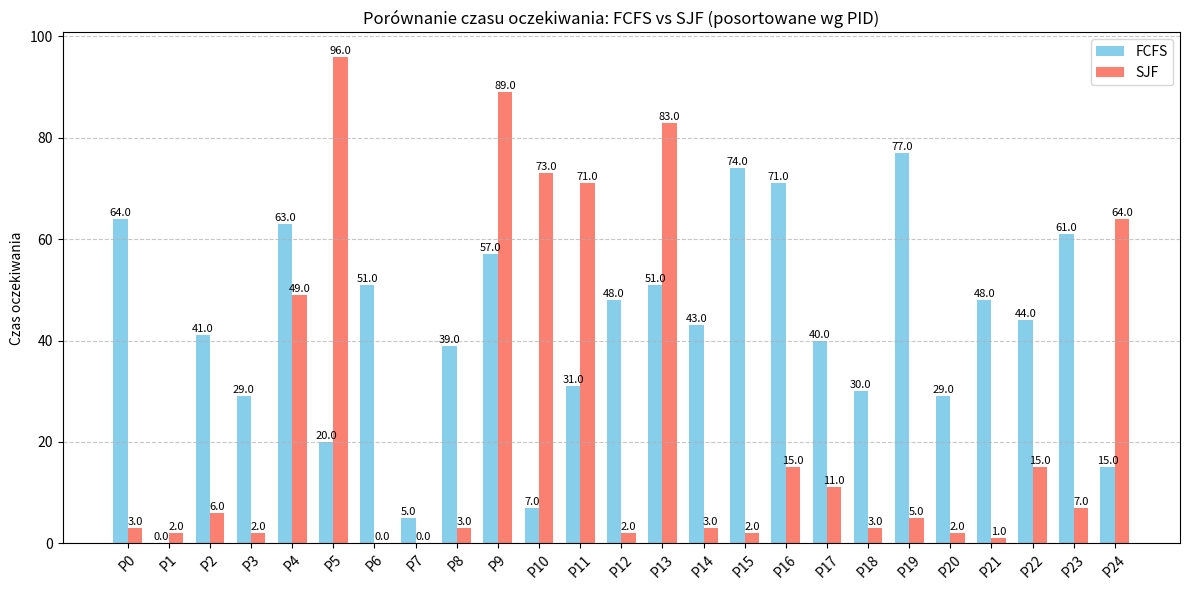

Recreate this plot in Python.
import random
import numpy as np
import matplotlib.pyplot as plt


# Klasa reprezentująca proces
class Process:
    def __init__(self, pid, arrival_time, burst_time):
        self.pid = pid
        self.arrival_time = arrival_time
        self.burst_time = burst_time
        self.start_time = 0
        self.completion_time = 0
        self.waiting_time = 0


# Generator procesów
def generate_processes(n=25, arrival_range=(0, 50), burst_range=(1, 10), seed=None):
    if seed is not None:
        random.seed(seed)
    processes = []
    for i in range(n):
        arrival = random.randint(*arrival_range)
        burst = random.randint(*burst_range)
        processes.append(Process(i, arrival, burst))
    return processes


# FCFS - First Come First Serve
def fcfs(processes):
    processes = sorted(processes, key=lambda p: p.arrival_time)
    current_time = 0
    for p in processes:
        if current_time < p.arrival_time:
            current_time = p.arrival_time
        p.start_time = current_time
        p.completion_time = current_time + p.burst_time
        p.waiting_time = p.start_time - p.arrival_time
        current_time = p.completion_time
    return sorted(processes, key=lambda p: p.pid)  # Sortowanie po PID


# SJF - Shortest Job First (niewywłaszczalny)
def sjf(processes):
    processes = sorted(processes, key=lambda p: (p.arrival_time, p.burst_time))
    completed = []
    current_time = 0
    ready_queue = []
    idx = 0
    while len(completed) < len(processes):
        while idx < len(processes) and processes[idx].arrival_time <= current_time:
            ready_queue.append(processes[idx])
            idx += 1
        if ready_queue:
            ready_queue.sort(key=lambda p: p.burst_time)
            p = ready_queue.pop(0)
            p.start_time = current_time
            p.completion_time = current_time + p.burst_time
            p.waiting_time = p.start_time - p.arrival_time
            current_time = p.completion_time
            completed.append(p)
        else:
            current_time += 1
    return sorted(completed, key=lambda p: p.pid)  # Sortowanie po PID


# Funkcja do obliczania średnich statystyk
def calculate_average_waiting_time(processes):
    return sum(p.waiting_time for p in processes) / len(processes)


# Wizualizacja wyników
def plot_results(fcfs_processes, sjf_processes):
    # Sortowanie procesów według PID przed tworzeniem wykresu
    fcfs_sorted = sorted(fcfs_processes, key=lambda p: p.pid)
    sjf_sorted = sorted(sjf_processes, key=lambda p: p.pid)

    labels = [f"P{p.pid}" for p in fcfs_sorted]
    fcfs_waiting = [p.waiting_time for p in fcfs_sorted]
    sjf_waiting = [p.waiting_time for p in sjf_sorted]

    x = np.arange(len(labels))
    width = 0.35

    fig, ax = plt.subplots(figsize=(12, 6))
    ax.bar(x - width / 2, fcfs_waiting, width, label='FCFS', color='skyblue')
    ax.bar(x + width / 2, sjf_waiting, width, label='SJF', color='salmon')

    ax.set_ylabel('Czas oczekiwania')
    ax.set_title('Porównanie czasu oczekiwania: FCFS vs SJF (posortowane wg PID)')
    ax.set_xticks(x)
    ax.set_xticklabels(labels, rotation=45)
    ax.legend()

    # Dodanie wartości na słupkach
    for i in range(len(x)):
        ax.text(x[i] - width / 2, fcfs_waiting[i] + 0.2, f'{fcfs_waiting[i]:.1f}',
                ha='center', va='bottom', fontsize=8)
        ax.text(x[i] + width / 2, sjf_waiting[i] + 0.2, f'{sjf_waiting[i]:.1f}',
                ha='center', va='bottom', fontsize=8)

    plt.tight_layout()
    plt.grid(axis='y', linestyle='--', alpha=0.7)
    plt.show()


# Główna funkcja symulacyjna
def main():
    processes = generate_processes(n=25, seed=42)
    fcfs_result = fcfs([Process(p.pid, p.arrival_time, p.burst_time) for p in processes])
    sjf_result = sjf([Process(p.pid, p.arrival_time, p.burst_time) for p in processes])

    print("Średni czas oczekiwania FCFS:", calculate_average_waiting_time(fcfs_result))
    print("Średni czas oczekiwania SJF:", calculate_average_waiting_time(sjf_result))

    plot_results(fcfs_result, sjf_result)


if __name__ == "__main__":
    main()